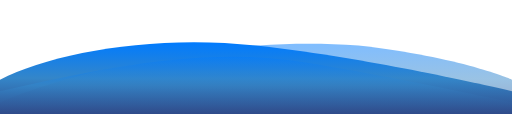
t = 0.00 s
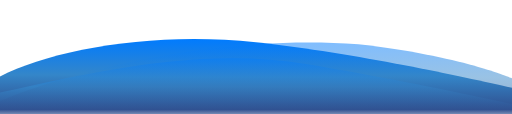
t = 1.67 s
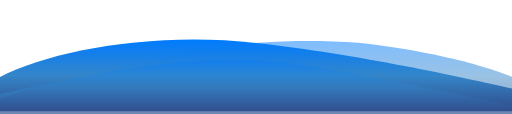
t = 3.33 s
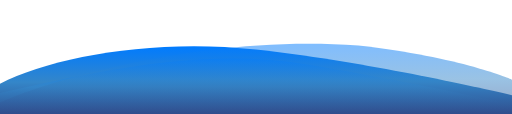
t = 5.00 s
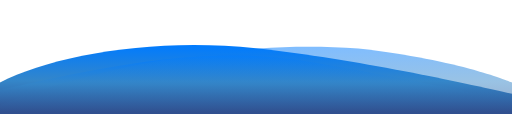
t = 6.67 s
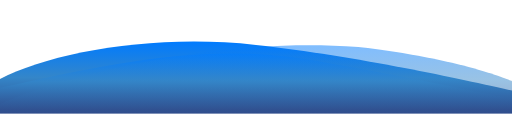
t = 8.33 s

The animated SVG that drew these frames (rendered in a browser with its animation timeline set to each time). Animation: 3 SMIL elements (animateTransform=3); frames cover the first 8.33 s, repeats indefinitely.

<svg xmlns="http://www.w3.org/2000/svg" viewBox="0 0 1440 320">
  <defs>
    <linearGradient id="waveGradient" gradientTransform="rotate(90)">
      <stop offset="0%" stop-color="#007bff" /> <stop offset="50%" stop-color="#3486c9" /> <stop offset="100%" stop-color="#304b8a" /> </linearGradient>
  </defs>

  <path id="wave1" fill="url(#waveGradient)" d="M0,224 C144,149 432,96 720,128 C1008,160 1296,224 1440,256 V320 H0 Z">
    <animateTransform attributeName="transform" attributeType="XML" type="translate" values="0,0; 0,-15; 0,15; 0,0" dur="8s" repeatCount="indefinite" />
  </path>
  
  <path id="wave2" fill="url(#waveGradient)" opacity="0.7" d="M0,256 C288,192 576,128 864,176 C1152,224 1440,288 1440,288 V320 H0 Z">
    <animateTransform attributeName="transform" attributeType="XML" type="translate" values="0,0; 0,10; 0,-10; 0,0" dur="12s" repeatCount="indefinite" />
  </path>
  
  <path id="wave3" fill="url(#waveGradient)" opacity="0.5" d="M0,288 C144,224 576,96 1008,128 C1296,160 1440,224 1440,224 V320 H0 Z">
    <animateTransform attributeName="transform" attributeType="XML" type="translate" values="0,0; 0,-8; 0,8; 0,0" dur="10s" repeatCount="indefinite" />
  </path>
</svg>
